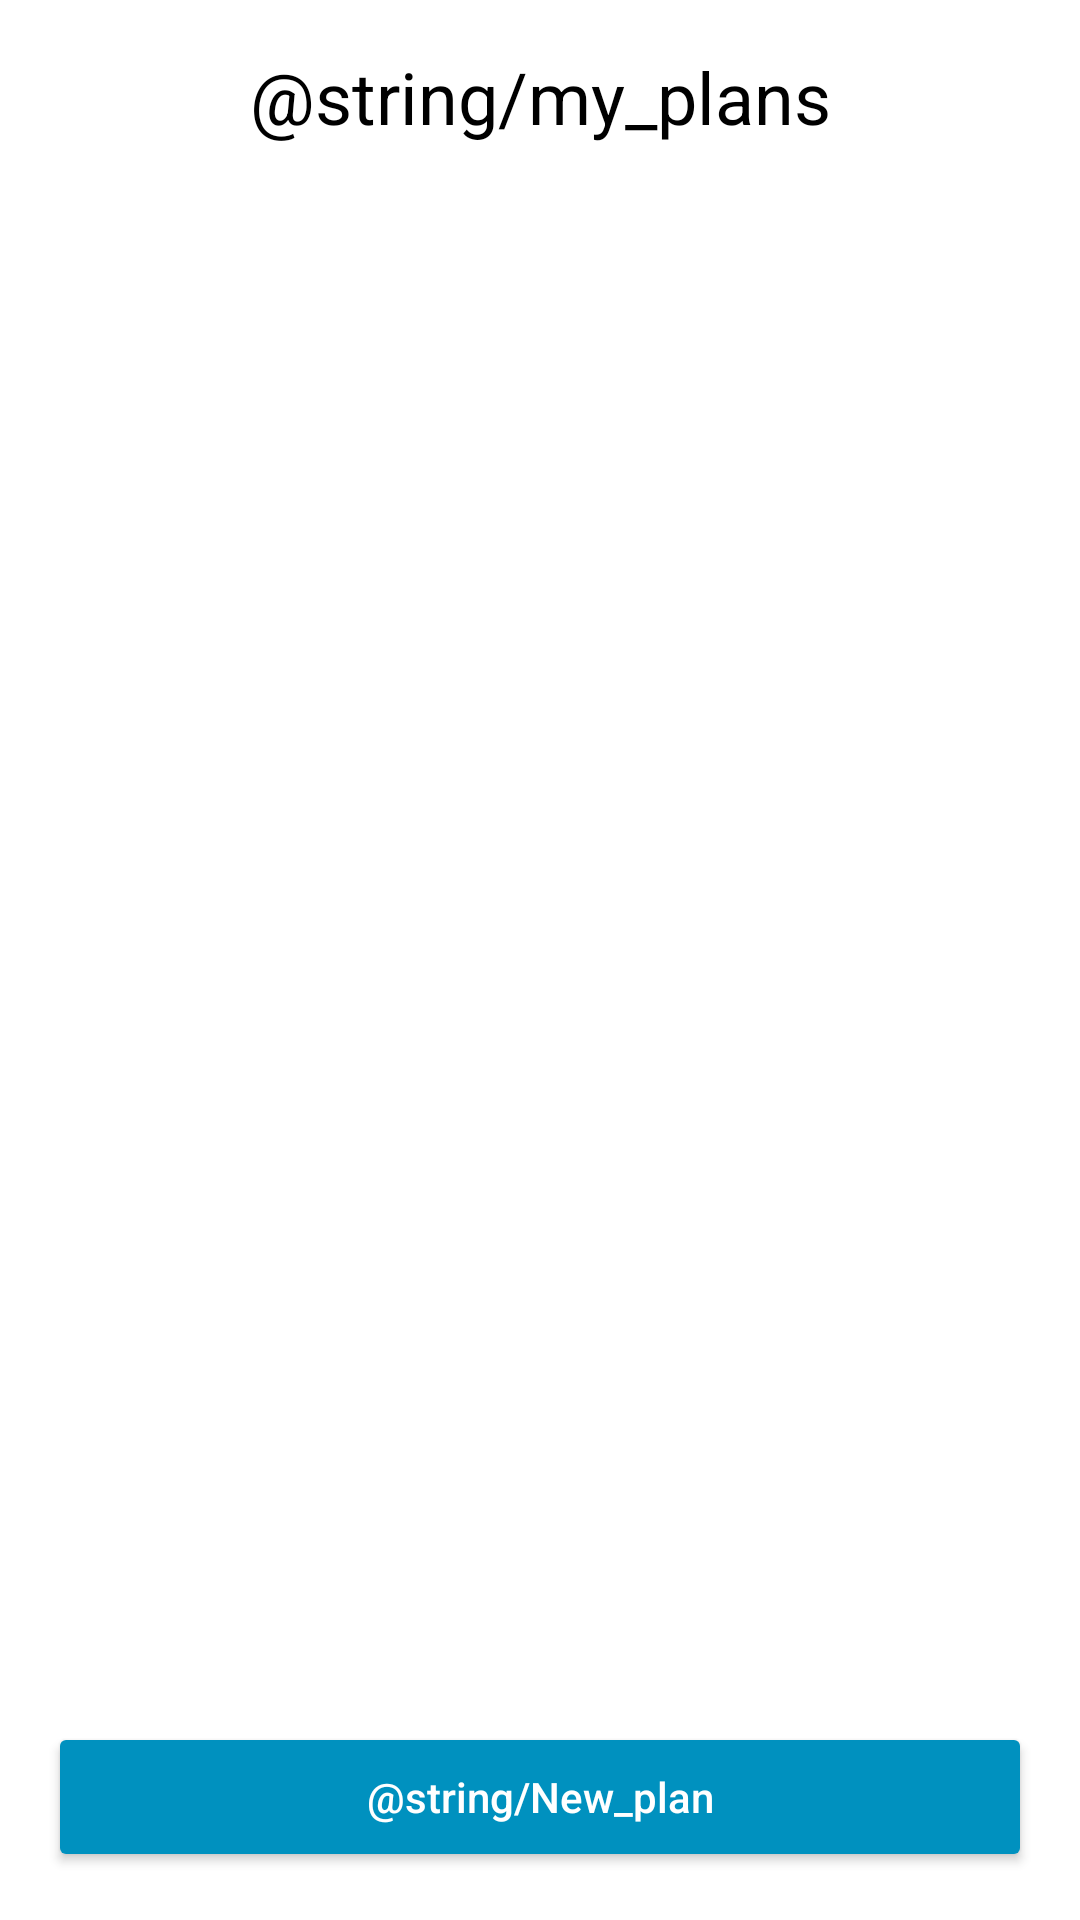

Layout XML and referenced resources for this Android screen:
<!-- AndroidManifest.xml: application theme Theme.RP2 -->
<!-- res/layout/my_plans.xml -->
<?xml version="1.0" encoding="utf-8"?>
<androidx.constraintlayout.widget.ConstraintLayout android:layout_width="match_parent"
    android:layout_height="match_parent"
    xmlns:tools="http://schemas.android.com/tools"
    xmlns:app="http://schemas.android.com/apk/res-auto"
    tools:context=".MyPlans"
    xmlns:android="http://schemas.android.com/apk/res/android">

        <TextView
            android:id="@+id/my_plans"
            android:text="@string/my_plans"
            android:textColor="#000000"
            android:textSize="24sp"
            android:layout_width="wrap_content"
            android:layout_height="wrap_content"
            android:layout_marginTop="16dp"
            app:layout_constraintStart_toStartOf="parent"
            app:layout_constraintEnd_toEndOf="parent"
            app:layout_constraintTop_toTopOf="parent"
            />

        <ListView
            android:id="@+id/plan_list"
            android:layout_width="match_parent"
            android:layout_height="0dp"
            android:layout_marginTop="30dp"
            android:clickable="true"
            android:focusable="true"
            app:layout_constraintTop_toBottomOf="@id/my_plans"
            app:layout_constraintBottom_toTopOf="@id/new_plan"


            >
        </ListView>

        <Button
            android:id="@+id/new_plan"
            android:text="@string/New_plan"
            android:textAllCaps="false"
            android:textColor="#FFFFFF"
            android:backgroundTint="#0091BF"
            android:gravity="center"
            android:layout_width="0dp"
            android:layout_height="50dp"
            android:layout_marginStart="16dp"
            android:layout_marginEnd="16dp"
            android:layout_marginBottom="16dp"
            app:layout_constraintStart_toStartOf="parent"
            app:layout_constraintEnd_toEndOf="parent"
            app:layout_constraintBottom_toBottomOf="parent"
            >

        </Button>
    </androidx.constraintlayout.widget.ConstraintLayout>
<!-- resources referenced by this layout -->
<resources>
  <style name="Theme.RP2" parent="Theme.MaterialComponents.DayNight.DarkActionBar">
          
          <item name="colorPrimary">@color/purple_500</item>
          <item name="colorPrimaryVariant">@color/purple_700</item>
          <item name="colorOnPrimary">@color/white</item>
          
          <item name="colorSecondary">@color/teal_200</item>
          <item name="colorSecondaryVariant">@color/teal_700</item>
          <item name="colorOnSecondary">@color/black</item>
          
          <item name="android:statusBarColor" tools:targetApi="l">?attr/colorPrimaryVariant</item>
          
      </style>
  <!-- not gathered from this repository: default colours our renderer supplied (Android Studio template values) -->
  <color name="purple_500">#FF6200EE</color>
  <color name="purple_700">#FF3700B3</color>
  <color name="teal_200">#FF03DAC5</color>
  <color name="teal_700">#FF018786</color>
  <color name="black">#FF000000</color>
  <color name="white">#FFFFFFFF</color>
</resources>
